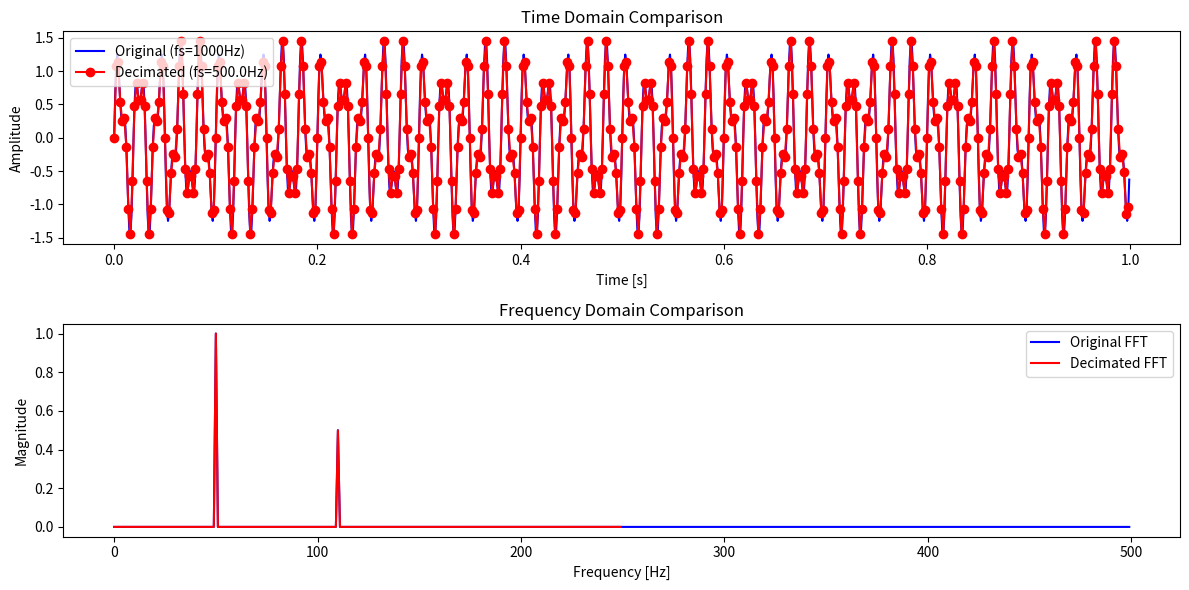
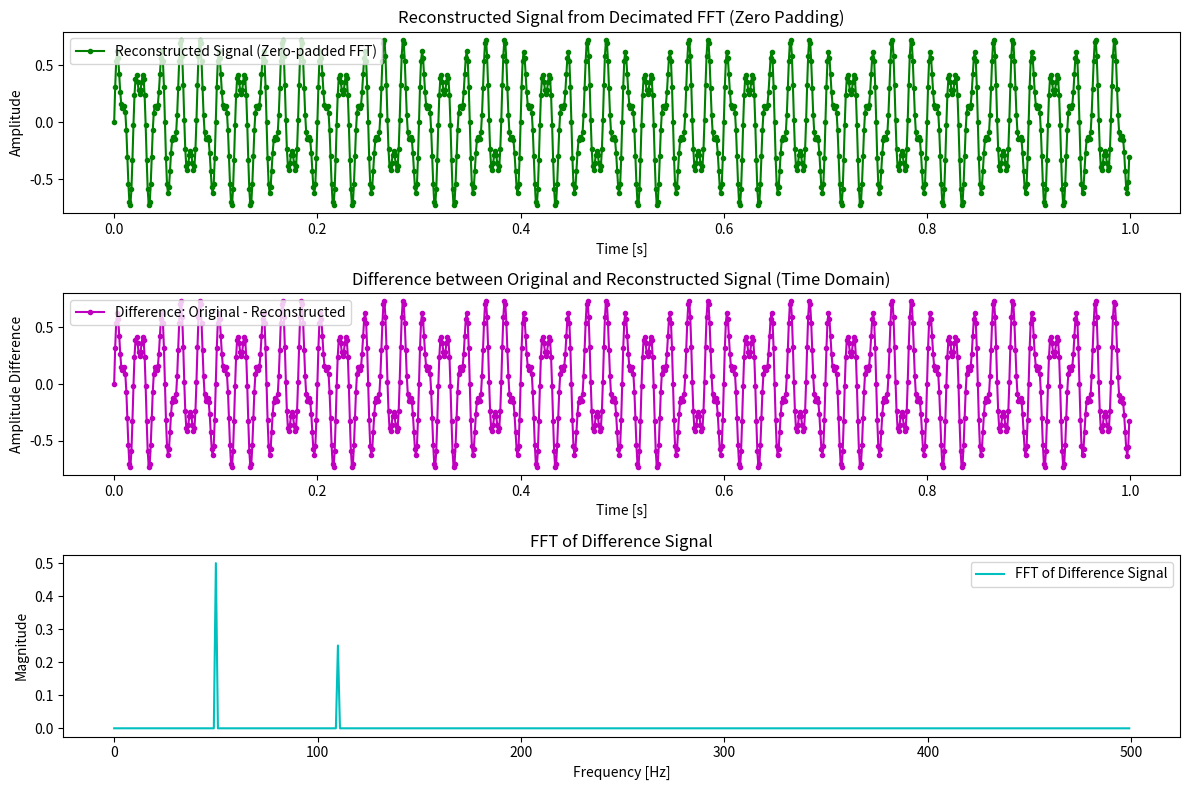

Recreate these plots in Python, in order.
import numpy as np
from scipy import signal
import matplotlib.pyplot as plt
from scipy.fft import fft, fftfreq, ifft

# Create a sample signal (matching SciPy example)
fs = 1000  # Sampling frequency (Hz)
t = np.linspace(0, 1, fs, endpoint=False)  # 1-second time array
x = np.sin(2 * np.pi * 50 * t) + 0.5 * np.sin(2 * np.pi * 110 * t)  # 50Hz + 110Hz components

# Decimate by factor of 2 (using default IIR filter)
q = 2
x_decimated = signal.decimate(x, q, ftype='iir')

# Compute FFT helper function
def compute_fft(y, fs):
    n = len(y)
    yf = fft(y)
    xf = fftfreq(n, 1/fs)[:n//2]  # Only positive frequencies
    return xf, 2/n * np.abs(yf[0:n//2])

xf_orig, yf_orig = compute_fft(x, fs)
xf_dec, yf_dec = compute_fft(x_decimated, fs / q)

# Plot original time and frequency domain comparisons
plt.figure(figsize=(12, 6))

# Time domain comparison
plt.subplot(2, 1, 1)
plt.plot(t, x, 'b-', label='Original (fs=1000Hz)')
dec_t = t[::q]  # Decimated time points
plt.plot(dec_t, x_decimated, 'ro-', label=f'Decimated (fs={fs/q}Hz)')
plt.xlabel('Time [s]')
plt.ylabel('Amplitude')
plt.legend()
plt.title('Time Domain Comparison')

# Frequency domain comparison
plt.subplot(2, 1, 2)
plt.plot(xf_orig, yf_orig, 'b-', label='Original FFT')
plt.plot(xf_dec, yf_dec, 'r-', label='Decimated FFT')
plt.xlabel('Frequency [Hz]')
plt.ylabel('Magnitude')
plt.legend()
plt.title('Frequency Domain Comparison')

plt.tight_layout()
plt.show()

# ------------------------------------------------------------------------------
# 1. Reconstruction via Zero Padding in the Frequency Domain
# ------------------------------------------------------------------------------
M = len(x_decimated)  # Length of decimated signal (e.g., 500)
N = len(x)            # Original length (e.g., 1000)

# Compute FFT of decimated signal
X_dec = fft(x_decimated)

# For an even-length signal, decompose the FFT into two parts:
if M % 2 == 0:
    # k is the index for the Nyquist component
    k = M // 2  
    # "Low frequencies" (including DC and Nyquist)
    low = X_dec[:k+1]  
    # "High frequencies" (those with negative frequency indices)
    high = X_dec[k+1:]
    # Calculate the number of zeros to insert so that the padded FFT has length N
    zeros_padding = np.zeros(N - M, dtype=complex)
    # Concatenate low frequencies, inserted zeros, then high frequencies
    X_padded = np.concatenate([low, zeros_padding, high])
else:
    # For odd-length signals (not the case here)
    k = (M + 1) // 2
    low = X_dec[:k]
    high = X_dec[k:]
    zeros_padding = np.zeros(N - M, dtype=complex)
    X_padded = np.concatenate([low, zeros_padding, high])

# Reconstruct the decimated signal (upsampled) from the padded FFT vector
x_reconstructed = np.real(ifft(X_padded))

# ------------------------------------------------------------------------------
# 2. Plot the reconstructed signal and its difference from the original
# ------------------------------------------------------------------------------
plt.figure(figsize=(12, 8))

# Subplot 1: Reconstructed signal in time domain
plt.subplot(3, 1, 1)
plt.plot(t, x_reconstructed, 'g.-', label='Reconstructed Signal (Zero-padded FFT)')
plt.xlabel('Time [s]')
plt.ylabel('Amplitude')
plt.legend()
plt.title('Reconstructed Signal from Decimated FFT (Zero Padding)')

# 3. Compute the difference signal between the original and reconstructed signals
diff_signal = x - x_reconstructed
plt.subplot(3, 1, 2)
plt.plot(t, diff_signal, 'm.-', label='Difference: Original - Reconstructed')
plt.xlabel('Time [s]')
plt.ylabel('Amplitude Difference')
plt.legend()
plt.title('Difference between Original and Reconstructed Signal (Time Domain)')

# 4. FFT of the difference signal and its plot
xf_diff, yf_diff = compute_fft(diff_signal, fs)
plt.subplot(3, 1, 3)
plt.plot(xf_diff, yf_diff, 'c-', label='FFT of Difference Signal')
plt.xlabel('Frequency [Hz]')
plt.ylabel('Magnitude')
plt.legend()
plt.title('FFT of Difference Signal')

plt.tight_layout()
plt.show()

# ------------------------------------------------------------------------------
# 5. Calculate the Spectral Flatness Measure (SFM) of the difference signal
# ------------------------------------------------------------------------------
# The SFM is defined as:
#     SFM = (Geometric Mean of the magnitude spectrum) / (Arithmetic Mean of the magnitude spectrum).
# It is often given in dB as: 10 * log10(SFM).

# Compute FFT of the difference signal
diff_fft = fft(diff_signal)
# Use only the positive frequencies for SFM calculation
mag_diff = np.abs(diff_fft[:len(diff_fft)//2])
epsilon = 1e-12  # small constant to avoid log(0)

# Geometric mean calculation (log-transform to avoid numerical issues)
geom_mean = np.exp(np.mean(np.log(mag_diff + epsilon)))
# Arithmetic mean calculation
arith_mean = np.mean(mag_diff)
# Spectral flatness (linear and in dB)
sfm = geom_mean / arith_mean
sfm_db = 10 * np.log10(sfm)

print("Spectral Flatness Measure (linear):", sfm)
print("Spectral Flatness Measure (dB):", sfm_db)
